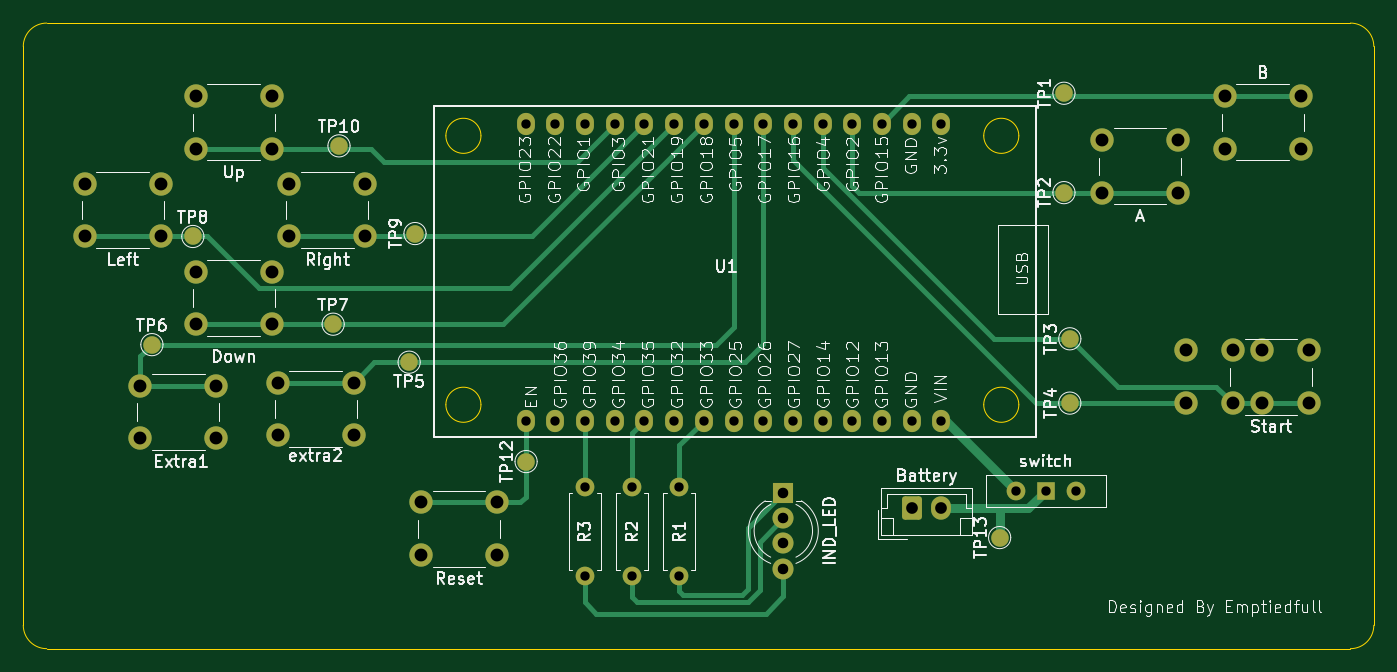
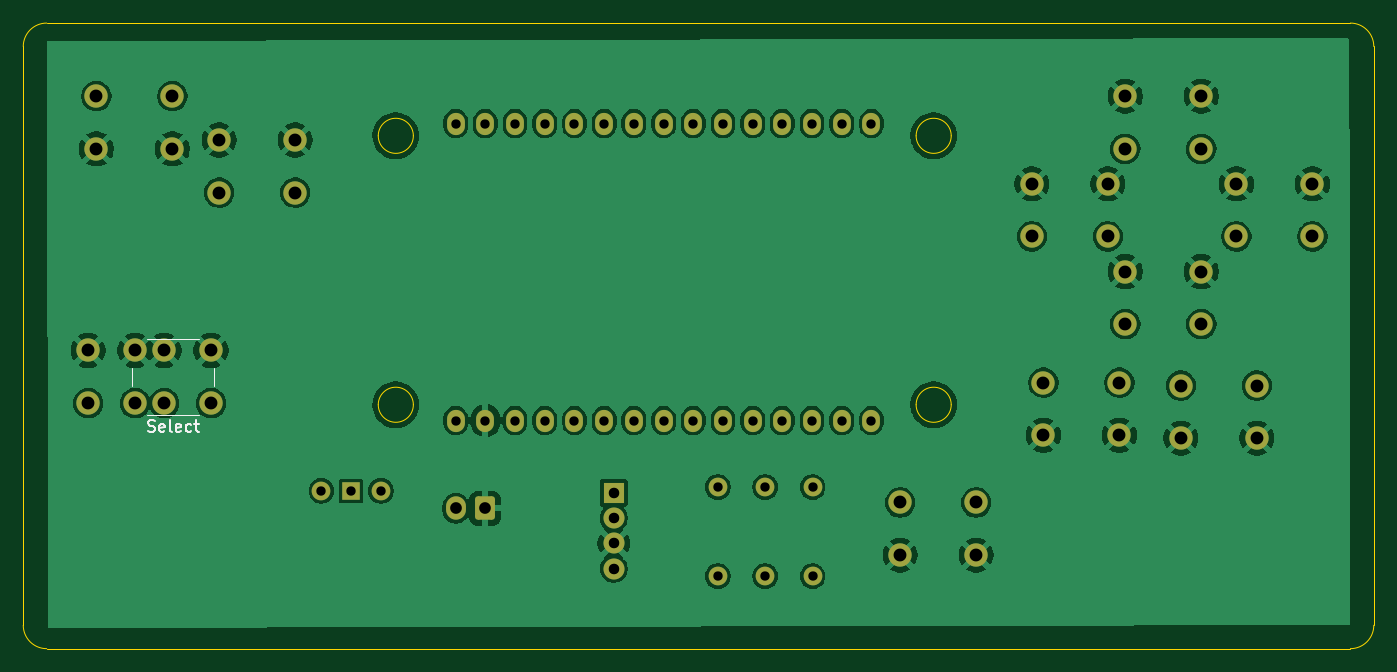
Circuit board: 11 layer files. Board 115.5 x 53.5 mm.
- bottom_copper: KiCad-B_Cu.gbr (155551 bytes)
- bottom_mask: KiCad-B_Mask.gbr (4009 bytes)
- paste: KiCad-B_Paste.gbr (450 bytes)
- bottom_silk: KiCad-B_Silkscreen.gbr (3952 bytes)
- outline: KiCad-Edge_Cuts.gbr (1684 bytes)
- top_copper: KiCad-F_Cu.gbr (13076 bytes)
- top_mask: KiCad-F_Mask.gbr (4604 bytes)
- paste: KiCad-F_Paste.gbr (450 bytes)
- top_silk: KiCad-F_Silkscreen.gbr (152816 bytes)
- drill: KiCad-NPTH.drl (264 bytes)
- drill: KiCad-PTH.drl (1912 bytes)

=== bottom_copper: KiCad-B_Cu.gbr (155551 bytes, source omitted) ===
=== bottom_mask: KiCad-B_Mask.gbr ===
%TF.GenerationSoftware,KiCad,Pcbnew,10.0.3*%
%TF.CreationDate,2026-06-03T21:09:29+05:30*%
%TF.ProjectId,KiCad,4b694361-642e-46b6-9963-61645f706362,rev?*%
%TF.SameCoordinates,Original*%
%TF.FileFunction,Soldermask,Bot*%
%TF.FilePolarity,Negative*%
%FSLAX46Y46*%
G04 Gerber Fmt 4.6, Leading zero omitted, Abs format (unit mm)*
G04 Created by KiCad (PCBNEW 10.0.3) date 2026-06-03 21:09:29*
%MOMM*%
%LPD*%
G01*
G04 APERTURE LIST*
G04 Aperture macros list*
%AMRoundRect*
0 Rectangle with rounded corners*
0 $1 Rounding radius*
0 $2 $3 $4 $5 $6 $7 $8 $9 X,Y pos of 4 corners*
0 Add a 4 corners polygon primitive as box body*
4,1,4,$2,$3,$4,$5,$6,$7,$8,$9,$2,$3,0*
0 Add four circle primitives for the rounded corners*
1,1,$1+$1,$2,$3*
1,1,$1+$1,$4,$5*
1,1,$1+$1,$6,$7*
1,1,$1+$1,$8,$9*
0 Add four rect primitives between the rounded corners*
20,1,$1+$1,$2,$3,$4,$5,0*
20,1,$1+$1,$4,$5,$6,$7,0*
20,1,$1+$1,$6,$7,$8,$9,0*
20,1,$1+$1,$8,$9,$2,$3,0*%
G04 Aperture macros list end*
%ADD10C,2.000000*%
%ADD11C,1.600000*%
%ADD12RoundRect,0.250000X-0.600000X-0.750000X0.600000X-0.750000X0.600000X0.750000X-0.600000X0.750000X0*%
%ADD13O,1.700000X2.000000*%
%ADD14O,1.524000X1.900000*%
%ADD15R,1.500000X1.500000*%
%ADD16R,1.800000X1.800000*%
%ADD17C,1.800000*%
G04 APERTURE END LIST*
D10*
%TO.C,Up*%
X114250000Y-113750000D03*
X107750000Y-113750000D03*
X114250000Y-109250000D03*
X107750000Y-109250000D03*
%TD*%
D11*
%TO.C,R1*%
X149100000Y-142690000D03*
X149100000Y-150310000D03*
%TD*%
D10*
%TO.C,B*%
X195750000Y-109250000D03*
X202250000Y-109250000D03*
X195750000Y-113750000D03*
X202250000Y-113750000D03*
%TD*%
D12*
%TO.C,Battery*%
X169000000Y-144500000D03*
D13*
X171500000Y-144500000D03*
%TD*%
D14*
%TO.C,U1*%
X171519813Y-136997540D03*
X168979813Y-136997540D03*
X166439813Y-136997540D03*
X163899813Y-136997540D03*
X161359813Y-136997540D03*
X158819813Y-136997540D03*
X156279813Y-136997540D03*
X153739813Y-136997540D03*
X151199813Y-136997540D03*
X148659813Y-136997540D03*
X146119813Y-136997540D03*
X143579813Y-136997540D03*
X141039813Y-136997540D03*
X138499813Y-136997540D03*
X135959813Y-136997540D03*
X171519813Y-111597540D03*
X168979813Y-111597540D03*
X166439813Y-111597540D03*
X163899813Y-111597540D03*
X161359813Y-111597540D03*
X158819813Y-111597540D03*
X156279813Y-111597540D03*
X153739813Y-111597540D03*
X151199813Y-111597540D03*
X148659813Y-111597540D03*
X146119813Y-111597540D03*
X143579813Y-111597540D03*
X141039813Y-111597540D03*
X138499813Y-111597540D03*
X135959813Y-111597540D03*
%TD*%
D10*
%TO.C,extra2*%
X114750000Y-133750000D03*
X121250000Y-133750000D03*
X114750000Y-138250000D03*
X121250000Y-138250000D03*
%TD*%
D15*
%TO.C,switch*%
X180460000Y-143000000D03*
D11*
X177920000Y-143000000D03*
X183000000Y-143000000D03*
%TD*%
D10*
%TO.C,Extra1*%
X103000000Y-134000000D03*
X109500000Y-134000000D03*
X103000000Y-138500000D03*
X109500000Y-138500000D03*
%TD*%
%TO.C,Reset*%
X133500000Y-148500000D03*
X127000000Y-148500000D03*
X133500000Y-144000000D03*
X127000000Y-144000000D03*
%TD*%
%TO.C,Start*%
X202944365Y-135500000D03*
X196444365Y-135500000D03*
X202944365Y-131000000D03*
X196444365Y-131000000D03*
%TD*%
D11*
%TO.C,R3*%
X141000000Y-142690000D03*
X141000000Y-150310000D03*
%TD*%
D16*
%TO.C,IND_LED*%
X158000000Y-143182000D03*
D17*
X158000000Y-145341000D03*
X158000000Y-147500000D03*
X158000000Y-149659000D03*
%TD*%
D10*
%TO.C,Select*%
X192444365Y-135500000D03*
X198944365Y-135500000D03*
X192444365Y-131000000D03*
X198944365Y-131000000D03*
%TD*%
%TO.C,Left*%
X104750000Y-121250000D03*
X98250000Y-121250000D03*
X104750000Y-116750000D03*
X98250000Y-116750000D03*
%TD*%
%TO.C,A*%
X191750000Y-117500000D03*
X185250000Y-117500000D03*
X191750000Y-113000000D03*
X185250000Y-113000000D03*
%TD*%
D11*
%TO.C,R2*%
X145050000Y-142690000D03*
X145050000Y-150310000D03*
%TD*%
D10*
%TO.C,Right*%
X122250000Y-121250000D03*
X115750000Y-121250000D03*
X122250000Y-116750000D03*
X115750000Y-116750000D03*
%TD*%
%TO.C,Down*%
X114250000Y-128750000D03*
X107750000Y-128750000D03*
X114250000Y-124250000D03*
X107750000Y-124250000D03*
%TD*%
M02*

=== paste: KiCad-B_Paste.gbr ===
%TF.GenerationSoftware,KiCad,Pcbnew,10.0.3*%
%TF.CreationDate,2026-06-03T21:09:29+05:30*%
%TF.ProjectId,KiCad,4b694361-642e-46b6-9963-61645f706362,rev?*%
%TF.SameCoordinates,Original*%
%TF.FileFunction,Paste,Bot*%
%TF.FilePolarity,Positive*%
%FSLAX46Y46*%
G04 Gerber Fmt 4.6, Leading zero omitted, Abs format (unit mm)*
G04 Created by KiCad (PCBNEW 10.0.3) date 2026-06-03 21:09:29*
%MOMM*%
%LPD*%
G01*
G04 APERTURE LIST*
G04 APERTURE END LIST*
M02*

=== bottom_silk: KiCad-B_Silkscreen.gbr ===
%TF.GenerationSoftware,KiCad,Pcbnew,10.0.3*%
%TF.CreationDate,2026-06-03T21:09:29+05:30*%
%TF.ProjectId,KiCad,4b694361-642e-46b6-9963-61645f706362,rev?*%
%TF.SameCoordinates,Original*%
%TF.FileFunction,Legend,Bot*%
%TF.FilePolarity,Positive*%
%FSLAX46Y46*%
G04 Gerber Fmt 4.6, Leading zero omitted, Abs format (unit mm)*
G04 Created by KiCad (PCBNEW 10.0.3) date 2026-06-03 21:09:29*
%MOMM*%
%LPD*%
G01*
G04 APERTURE LIST*
%ADD10C,0.150000*%
%ADD11C,0.120000*%
G04 APERTURE END LIST*
D10*
X197813412Y-137907200D02*
X197670555Y-137954819D01*
X197670555Y-137954819D02*
X197432460Y-137954819D01*
X197432460Y-137954819D02*
X197337222Y-137907200D01*
X197337222Y-137907200D02*
X197289603Y-137859580D01*
X197289603Y-137859580D02*
X197241984Y-137764342D01*
X197241984Y-137764342D02*
X197241984Y-137669104D01*
X197241984Y-137669104D02*
X197289603Y-137573866D01*
X197289603Y-137573866D02*
X197337222Y-137526247D01*
X197337222Y-137526247D02*
X197432460Y-137478628D01*
X197432460Y-137478628D02*
X197622936Y-137431009D01*
X197622936Y-137431009D02*
X197718174Y-137383390D01*
X197718174Y-137383390D02*
X197765793Y-137335771D01*
X197765793Y-137335771D02*
X197813412Y-137240533D01*
X197813412Y-137240533D02*
X197813412Y-137145295D01*
X197813412Y-137145295D02*
X197765793Y-137050057D01*
X197765793Y-137050057D02*
X197718174Y-137002438D01*
X197718174Y-137002438D02*
X197622936Y-136954819D01*
X197622936Y-136954819D02*
X197384841Y-136954819D01*
X197384841Y-136954819D02*
X197241984Y-137002438D01*
X196432460Y-137907200D02*
X196527698Y-137954819D01*
X196527698Y-137954819D02*
X196718174Y-137954819D01*
X196718174Y-137954819D02*
X196813412Y-137907200D01*
X196813412Y-137907200D02*
X196861031Y-137811961D01*
X196861031Y-137811961D02*
X196861031Y-137431009D01*
X196861031Y-137431009D02*
X196813412Y-137335771D01*
X196813412Y-137335771D02*
X196718174Y-137288152D01*
X196718174Y-137288152D02*
X196527698Y-137288152D01*
X196527698Y-137288152D02*
X196432460Y-137335771D01*
X196432460Y-137335771D02*
X196384841Y-137431009D01*
X196384841Y-137431009D02*
X196384841Y-137526247D01*
X196384841Y-137526247D02*
X196861031Y-137621485D01*
X195813412Y-137954819D02*
X195908650Y-137907200D01*
X195908650Y-137907200D02*
X195956269Y-137811961D01*
X195956269Y-137811961D02*
X195956269Y-136954819D01*
X195051507Y-137907200D02*
X195146745Y-137954819D01*
X195146745Y-137954819D02*
X195337221Y-137954819D01*
X195337221Y-137954819D02*
X195432459Y-137907200D01*
X195432459Y-137907200D02*
X195480078Y-137811961D01*
X195480078Y-137811961D02*
X195480078Y-137431009D01*
X195480078Y-137431009D02*
X195432459Y-137335771D01*
X195432459Y-137335771D02*
X195337221Y-137288152D01*
X195337221Y-137288152D02*
X195146745Y-137288152D01*
X195146745Y-137288152D02*
X195051507Y-137335771D01*
X195051507Y-137335771D02*
X195003888Y-137431009D01*
X195003888Y-137431009D02*
X195003888Y-137526247D01*
X195003888Y-137526247D02*
X195480078Y-137621485D01*
X194146745Y-137907200D02*
X194241983Y-137954819D01*
X194241983Y-137954819D02*
X194432459Y-137954819D01*
X194432459Y-137954819D02*
X194527697Y-137907200D01*
X194527697Y-137907200D02*
X194575316Y-137859580D01*
X194575316Y-137859580D02*
X194622935Y-137764342D01*
X194622935Y-137764342D02*
X194622935Y-137478628D01*
X194622935Y-137478628D02*
X194575316Y-137383390D01*
X194575316Y-137383390D02*
X194527697Y-137335771D01*
X194527697Y-137335771D02*
X194432459Y-137288152D01*
X194432459Y-137288152D02*
X194241983Y-137288152D01*
X194241983Y-137288152D02*
X194146745Y-137335771D01*
X193861030Y-137288152D02*
X193480078Y-137288152D01*
X193718173Y-136954819D02*
X193718173Y-137811961D01*
X193718173Y-137811961D02*
X193670554Y-137907200D01*
X193670554Y-137907200D02*
X193575316Y-137954819D01*
X193575316Y-137954819D02*
X193480078Y-137954819D01*
%TO.C,Select*%
D11*
X199194365Y-132500000D02*
X199194365Y-134000000D01*
X197944365Y-136500000D02*
X193444365Y-136500000D01*
X193444365Y-130000000D02*
X197944365Y-130000000D01*
X192194365Y-134000000D02*
X192194365Y-132500000D01*
%TD*%
M02*

=== outline: KiCad-Edge_Cuts.gbr ===
%TF.GenerationSoftware,KiCad,Pcbnew,10.0.3*%
%TF.CreationDate,2026-06-03T21:09:29+05:30*%
%TF.ProjectId,KiCad,4b694361-642e-46b6-9963-61645f706362,rev?*%
%TF.SameCoordinates,Original*%
%TF.FileFunction,Profile,NP*%
%FSLAX46Y46*%
G04 Gerber Fmt 4.6, Leading zero omitted, Abs format (unit mm)*
G04 Created by KiCad (PCBNEW 10.0.3) date 2026-06-03 21:09:29*
%MOMM*%
%LPD*%
G01*
G04 APERTURE LIST*
%TA.AperFunction,Profile*%
%ADD10C,0.050000*%
%TD*%
%TA.AperFunction,Profile*%
%ADD11C,0.100000*%
%TD*%
G04 APERTURE END LIST*
D10*
X93000000Y-105000000D02*
G75*
G02*
X95000000Y-103000000I2000000J0D01*
G01*
X95000000Y-156500000D02*
G75*
G02*
X93000000Y-154500000I0J2000000D01*
G01*
X93000000Y-105000000D02*
X93000000Y-154500000D01*
X95000000Y-156500000D02*
X206500000Y-156500000D01*
X208500000Y-154500000D02*
G75*
G02*
X206500000Y-156500000I-2000000J0D01*
G01*
X206500000Y-103000000D02*
X95000000Y-103000000D01*
X206500000Y-103000000D02*
G75*
G02*
X208500000Y-105000000I0J-2000000D01*
G01*
X208500000Y-154500000D02*
X208500000Y-105000000D01*
%TO.C,U1*%
D11*
X132140000Y-112640000D02*
G75*
G02*
X129140000Y-112640000I-1500000J0D01*
G01*
X129140000Y-112640000D02*
G75*
G02*
X132140000Y-112640000I1500000J0D01*
G01*
X132140000Y-135640000D02*
G75*
G02*
X129140000Y-135640000I-1500000J0D01*
G01*
X129140000Y-135640000D02*
G75*
G02*
X132140000Y-135640000I1500000J0D01*
G01*
X178140000Y-112640000D02*
G75*
G02*
X175140000Y-112640000I-1500000J0D01*
G01*
X175140000Y-112640000D02*
G75*
G02*
X178140000Y-112640000I1500000J0D01*
G01*
X178140000Y-135640000D02*
G75*
G02*
X175140000Y-135640000I-1500000J0D01*
G01*
X175140000Y-135640000D02*
G75*
G02*
X178140000Y-135640000I1500000J0D01*
G01*
%TD*%
M02*

=== top_copper: KiCad-F_Cu.gbr (13076 bytes, source omitted) ===
=== top_mask: KiCad-F_Mask.gbr ===
%TF.GenerationSoftware,KiCad,Pcbnew,10.0.3*%
%TF.CreationDate,2026-06-03T21:09:29+05:30*%
%TF.ProjectId,KiCad,4b694361-642e-46b6-9963-61645f706362,rev?*%
%TF.SameCoordinates,Original*%
%TF.FileFunction,Soldermask,Top*%
%TF.FilePolarity,Negative*%
%FSLAX46Y46*%
G04 Gerber Fmt 4.6, Leading zero omitted, Abs format (unit mm)*
G04 Created by KiCad (PCBNEW 10.0.3) date 2026-06-03 21:09:29*
%MOMM*%
%LPD*%
G01*
G04 APERTURE LIST*
G04 Aperture macros list*
%AMRoundRect*
0 Rectangle with rounded corners*
0 $1 Rounding radius*
0 $2 $3 $4 $5 $6 $7 $8 $9 X,Y pos of 4 corners*
0 Add a 4 corners polygon primitive as box body*
4,1,4,$2,$3,$4,$5,$6,$7,$8,$9,$2,$3,0*
0 Add four circle primitives for the rounded corners*
1,1,$1+$1,$2,$3*
1,1,$1+$1,$4,$5*
1,1,$1+$1,$6,$7*
1,1,$1+$1,$8,$9*
0 Add four rect primitives between the rounded corners*
20,1,$1+$1,$2,$3,$4,$5,0*
20,1,$1+$1,$4,$5,$6,$7,0*
20,1,$1+$1,$6,$7,$8,$9,0*
20,1,$1+$1,$8,$9,$2,$3,0*%
G04 Aperture macros list end*
%ADD10C,2.000000*%
%ADD11C,1.600000*%
%ADD12C,1.500000*%
%ADD13RoundRect,0.250000X-0.600000X-0.750000X0.600000X-0.750000X0.600000X0.750000X-0.600000X0.750000X0*%
%ADD14O,1.700000X2.000000*%
%ADD15O,1.524000X1.900000*%
%ADD16R,1.500000X1.500000*%
%ADD17R,1.800000X1.800000*%
%ADD18C,1.800000*%
G04 APERTURE END LIST*
D10*
%TO.C,Up*%
X114250000Y-113750000D03*
X107750000Y-113750000D03*
X114250000Y-109250000D03*
X107750000Y-109250000D03*
%TD*%
D11*
%TO.C,R1*%
X149100000Y-142690000D03*
X149100000Y-150310000D03*
%TD*%
D12*
%TO.C,TP1*%
X182000000Y-109000000D03*
%TD*%
D10*
%TO.C,B*%
X195750000Y-109250000D03*
X202250000Y-109250000D03*
X195750000Y-113750000D03*
X202250000Y-113750000D03*
%TD*%
D12*
%TO.C,TP4*%
X182500000Y-135500000D03*
%TD*%
%TO.C,TP5*%
X126000000Y-132000000D03*
%TD*%
D13*
%TO.C,Battery*%
X169000000Y-144500000D03*
D14*
X171500000Y-144500000D03*
%TD*%
D15*
%TO.C,U1*%
X171519813Y-136997540D03*
X168979813Y-136997540D03*
X166439813Y-136997540D03*
X163899813Y-136997540D03*
X161359813Y-136997540D03*
X158819813Y-136997540D03*
X156279813Y-136997540D03*
X153739813Y-136997540D03*
X151199813Y-136997540D03*
X148659813Y-136997540D03*
X146119813Y-136997540D03*
X143579813Y-136997540D03*
X141039813Y-136997540D03*
X138499813Y-136997540D03*
X135959813Y-136997540D03*
X171519813Y-111597540D03*
X168979813Y-111597540D03*
X166439813Y-111597540D03*
X163899813Y-111597540D03*
X161359813Y-111597540D03*
X158819813Y-111597540D03*
X156279813Y-111597540D03*
X153739813Y-111597540D03*
X151199813Y-111597540D03*
X148659813Y-111597540D03*
X146119813Y-111597540D03*
X143579813Y-111597540D03*
X141039813Y-111597540D03*
X138499813Y-111597540D03*
X135959813Y-111597540D03*
%TD*%
D10*
%TO.C,extra2*%
X114750000Y-133750000D03*
X121250000Y-133750000D03*
X114750000Y-138250000D03*
X121250000Y-138250000D03*
%TD*%
D12*
%TO.C,TP6*%
X104000000Y-130500000D03*
%TD*%
%TO.C,TP2*%
X182000000Y-117500000D03*
%TD*%
D16*
%TO.C,switch*%
X180460000Y-143000000D03*
D11*
X177920000Y-143000000D03*
X183000000Y-143000000D03*
%TD*%
D10*
%TO.C,Extra1*%
X103000000Y-134000000D03*
X109500000Y-134000000D03*
X103000000Y-138500000D03*
X109500000Y-138500000D03*
%TD*%
%TO.C,Reset*%
X133500000Y-148500000D03*
X127000000Y-148500000D03*
X133500000Y-144000000D03*
X127000000Y-144000000D03*
%TD*%
%TO.C,Start*%
X202944365Y-135500000D03*
X196444365Y-135500000D03*
X202944365Y-131000000D03*
X196444365Y-131000000D03*
%TD*%
D12*
%TO.C,TP8*%
X107500000Y-121250000D03*
%TD*%
%TO.C,TP10*%
X120000000Y-113500000D03*
%TD*%
D11*
%TO.C,R3*%
X141000000Y-142690000D03*
X141000000Y-150310000D03*
%TD*%
D17*
%TO.C,IND_LED*%
X158000000Y-143182000D03*
D18*
X158000000Y-145341000D03*
X158000000Y-147500000D03*
X158000000Y-149659000D03*
%TD*%
D10*
%TO.C,Select*%
X192444365Y-135500000D03*
X198944365Y-135500000D03*
X192444365Y-131000000D03*
X198944365Y-131000000D03*
%TD*%
D12*
%TO.C,TP9*%
X126500000Y-121000000D03*
%TD*%
D10*
%TO.C,Left*%
X104750000Y-121250000D03*
X98250000Y-121250000D03*
X104750000Y-116750000D03*
X98250000Y-116750000D03*
%TD*%
D12*
%TO.C,TP7*%
X119500000Y-128750000D03*
%TD*%
%TO.C,TP13*%
X176500000Y-147000000D03*
%TD*%
%TO.C,TP3*%
X182500000Y-130000000D03*
%TD*%
D10*
%TO.C,A*%
X191750000Y-117500000D03*
X185250000Y-117500000D03*
X191750000Y-113000000D03*
X185250000Y-113000000D03*
%TD*%
D11*
%TO.C,R2*%
X145050000Y-142690000D03*
X145050000Y-150310000D03*
%TD*%
D10*
%TO.C,Right*%
X122250000Y-121250000D03*
X115750000Y-121250000D03*
X122250000Y-116750000D03*
X115750000Y-116750000D03*
%TD*%
%TO.C,Down*%
X114250000Y-128750000D03*
X107750000Y-128750000D03*
X114250000Y-124250000D03*
X107750000Y-124250000D03*
%TD*%
D12*
%TO.C,TP12*%
X136000000Y-140500000D03*
%TD*%
M02*

=== paste: KiCad-F_Paste.gbr ===
%TF.GenerationSoftware,KiCad,Pcbnew,10.0.3*%
%TF.CreationDate,2026-06-03T21:09:29+05:30*%
%TF.ProjectId,KiCad,4b694361-642e-46b6-9963-61645f706362,rev?*%
%TF.SameCoordinates,Original*%
%TF.FileFunction,Paste,Top*%
%TF.FilePolarity,Positive*%
%FSLAX46Y46*%
G04 Gerber Fmt 4.6, Leading zero omitted, Abs format (unit mm)*
G04 Created by KiCad (PCBNEW 10.0.3) date 2026-06-03 21:09:29*
%MOMM*%
%LPD*%
G01*
G04 APERTURE LIST*
G04 APERTURE END LIST*
M02*

=== top_silk: KiCad-F_Silkscreen.gbr (152816 bytes, source omitted) ===
=== drill: KiCad-NPTH.drl ===
M48
; DRILL file KiCad 10.0.3 date 2026-06-03T21:09:34
; FORMAT={-:-/ absolute / metric / decimal}
; #@! TF.CreationDate,2026-06-03T21:09:34+05:30
; #@! TF.GenerationSoftware,Kicad,Pcbnew,10.0.3
; #@! TF.FileFunction,NonPlated,1,2,NPTH
FMAT,2
METRIC
%
G90
G05
M30

=== drill: KiCad-PTH.drl ===
M48
; DRILL file KiCad 10.0.3 date 2026-06-03T21:09:34
; FORMAT={-:-/ absolute / metric / decimal}
; #@! TF.CreationDate,2026-06-03T21:09:34+05:30
; #@! TF.GenerationSoftware,Kicad,Pcbnew,10.0.3
; #@! TF.FileFunction,Plated,1,2,PTH
FMAT,2
METRIC
; #@! TA.AperFunction,Plated,PTH,ComponentDrill
T1C0.800
; #@! TA.AperFunction,Plated,PTH,ComponentDrill
T2C0.900
; #@! TA.AperFunction,Plated,PTH,ComponentDrill
T3C1.000
; #@! TA.AperFunction,Plated,PTH,ComponentDrill
T4C1.100
%
G90
G05
T1
X135.96Y-111.598
X135.96Y-136.998
X138.5Y-111.598
X138.5Y-136.998
X141.0Y-142.69
X141.0Y-150.31
X141.04Y-111.598
X141.04Y-136.998
X143.58Y-111.598
X143.58Y-136.998
X145.05Y-142.69
X145.05Y-150.31
X146.12Y-111.598
X146.12Y-136.998
X148.66Y-111.598
X148.66Y-136.998
X149.1Y-142.69
X149.1Y-150.31
X151.2Y-111.598
X151.2Y-136.998
X153.74Y-111.598
X153.74Y-136.998
X156.28Y-111.598
X156.28Y-136.998
X158.82Y-111.598
X158.82Y-136.998
X161.36Y-111.598
X161.36Y-136.998
X163.9Y-111.598
X163.9Y-136.998
X166.44Y-111.598
X166.44Y-136.998
X168.98Y-111.598
X168.98Y-136.998
X171.52Y-111.598
X171.52Y-136.998
X177.92Y-143.0
X180.46Y-143.0
X183.0Y-143.0
T2
X158.0Y-143.182
X158.0Y-145.341
X158.0Y-147.5
X158.0Y-149.659
T3
X169.0Y-144.5
X171.5Y-144.5
T4
X98.25Y-116.75
X98.25Y-121.25
X103.0Y-134.0
X103.0Y-138.5
X104.75Y-116.75
X104.75Y-121.25
X107.75Y-109.25
X107.75Y-113.75
X107.75Y-124.25
X107.75Y-128.75
X109.5Y-134.0
X109.5Y-138.5
X114.25Y-109.25
X114.25Y-113.75
X114.25Y-124.25
X114.25Y-128.75
X114.75Y-133.75
X114.75Y-138.25
X115.75Y-116.75
X115.75Y-121.25
X121.25Y-133.75
X121.25Y-138.25
X122.25Y-116.75
X122.25Y-121.25
X127.0Y-144.0
X127.0Y-148.5
X133.5Y-144.0
X133.5Y-148.5
X185.25Y-113.0
X185.25Y-117.5
X191.75Y-113.0
X191.75Y-117.5
X192.444Y-131.0
X192.444Y-135.5
X195.75Y-109.25
X195.75Y-113.75
X196.444Y-131.0
X196.444Y-135.5
X198.944Y-131.0
X198.944Y-135.5
X202.25Y-109.25
X202.25Y-113.75
X202.944Y-131.0
X202.944Y-135.5
M30
